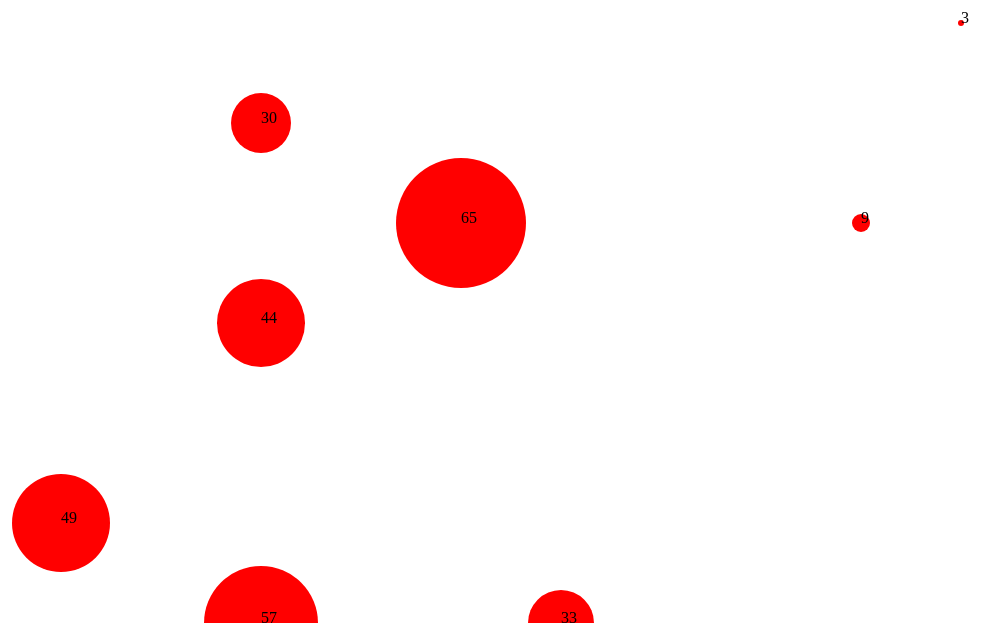
D3 v5 page, settled after 480 driven frames (8 s of simulated time); the page loaded 1 data file(s).


        d3.select('body').append('svg')
            .attr('width', 1200)
            .attr('height', 800)

        d3.csv('test1.csv', function(data) {

            d3.select('svg').append('circle')
                .attr('cx', data.x * 100)
                .attr('cy', data.y * 100)
                .attr('r', data.value)
                .attr('fill', 'red')

            d3.select('svg').append('text')
                .attr('x', data.x * 100)
                .attr('y', data.y * 100)
                .attr('fill', 'black')
                .text(data.value)
            d3.select('body svg').selectAll('circle')
                .data(data).append()
                .attr('cx', 50)
                .attr('cy', 50)
                // .attr('', )
                // .attr('', )




        })
        // d3.csv('test1.csv', function(data) {
        //     for (var index in data.x) {
        //         console.log(+data.x[index])
        //     }
        //     // console.log(+data.x)
        //     arr.push(+data.x[index])
        //     // console.log(typeof(d3.keys(data)))
        //     // // console.log(d3.keys(data))
        //     // console.log(typeof(d3.values(data)))
        //     // // console.log(d3.values(data))
        //     // console.log(typeof(d3.entries(data)))
        //     // console.log(d3.entries(data))
        // })
        // console.log(arr)
    

### data: test1.csv
x, y, value
5, 4, 65
9, 4, 9
3, 5, 38
3, 8, 57
3, 3, 30
10, 2, 3
6, 8, 22
6, 8, 33
1, 7, 49
3, 5, 44